4-way image classification set "kiwi" from GitHub (yugan-tano/farm-guardian); label vocabulary: brown spot, gray mold, healthy, ulcer.

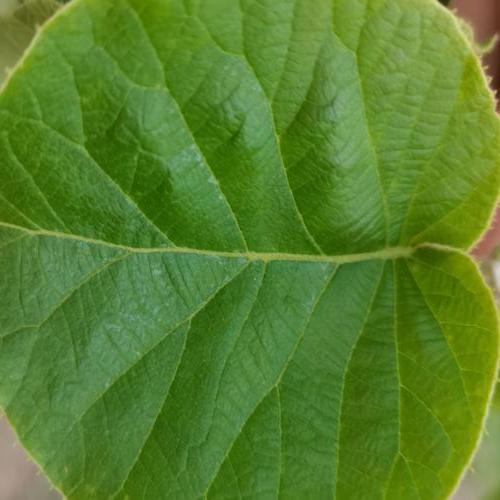
Label: healthy

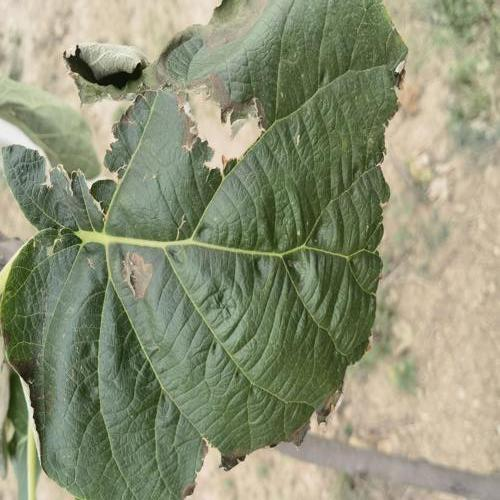
Label: gray mold

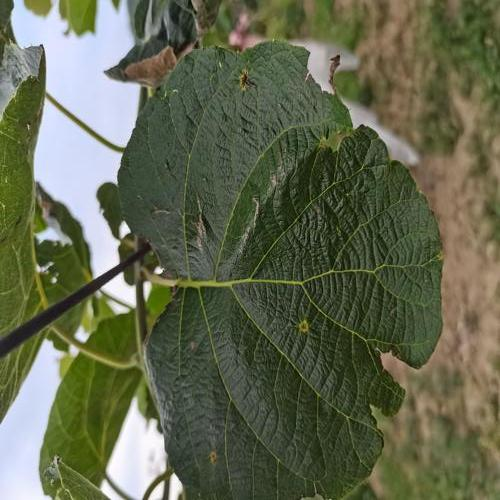
Label: ulcer

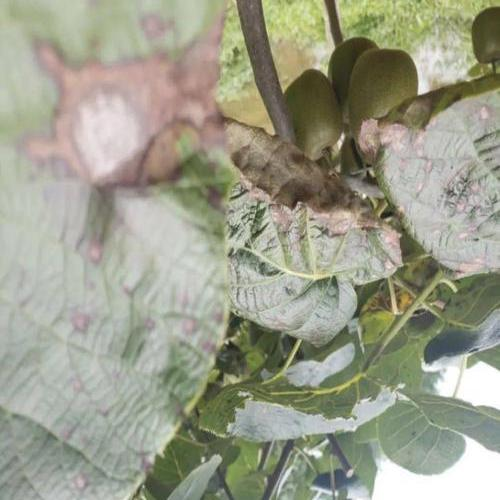
Label: brown spot

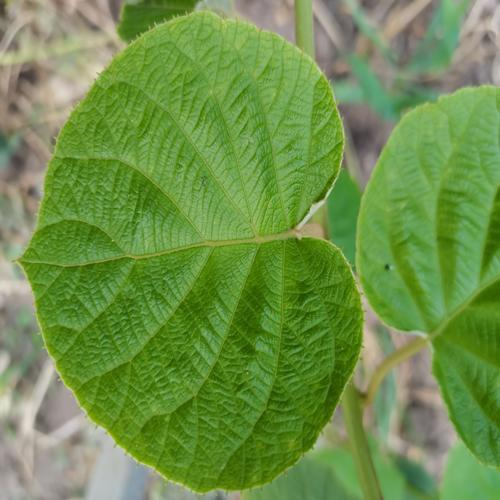
Label: healthy

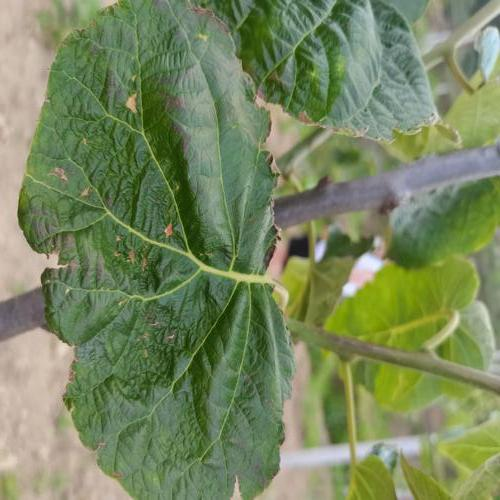
Label: brown spot
